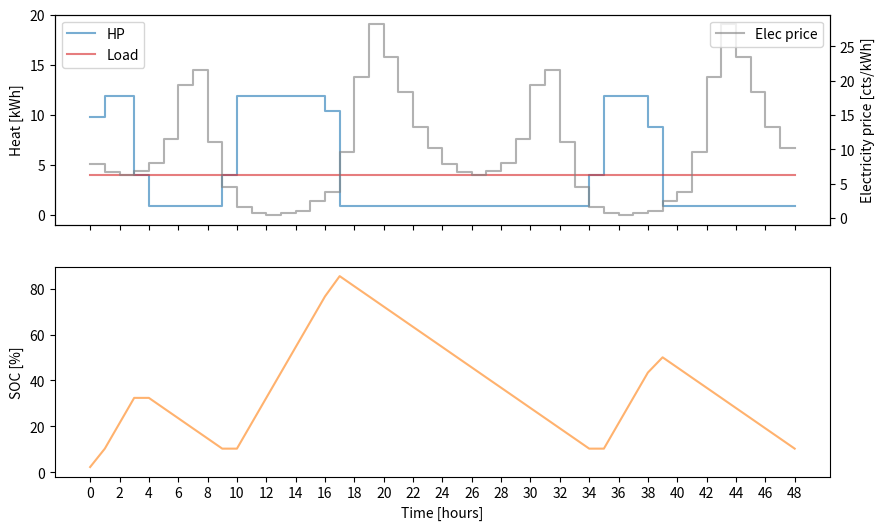

Write the Python code that produced this figure.
import time
import matplotlib.pyplot as plt

HORIZON = 49 # hours
HP_POWER = 12 # kW
M_LAYER = 113 # kg
MIN_TOP_TEMP = 50 # C
MAX_TOP_TEMP = 85 # C
TEMP_LIFT = 11.11 # C
NUM_LAYERS = 12
PRINT = False


class Node():
    def __init__(self, time_slice:int, top_temp:float, thermocline:float):
        self.time_slice = time_slice
        self.top_temp = top_temp
        self.thermocline = thermocline
        # Initial values for Dijkstra
        self.dist = 1e9
        self.prev = None

    def energy(self):
        energy_top = (self.thermocline-1)*M_LAYER * 4187 * self.top_temp
        energy_bottom = (NUM_LAYERS-self.thermocline)*M_LAYER * 4187 * (self.top_temp-TEMP_LIFT)
        energy_middle = M_LAYER*4187*(self.top_temp-TEMP_LIFT/2)
        total_joules = energy_top + energy_bottom + energy_middle
        total_kWh = total_joules/3600/1000
        return round(total_kWh,2)


class Edge():
    def __init__(self, tail:Node, head:Node, cost:float):
        self.tail = tail
        self.head = head
        self.cost = cost


class Graph():
    def __init__(self, current_state):
        self.get_forecasts()
        self.define_nodes(current_state)
        self.define_edges()
        self.list_hp_energy = []
        self.list_storage_energy = []
        self.list_elec_prices = []
        self.list_load = []

    def get_forecasts(self):
        self.elec_prices = [7.92, 6.63, 6.31, 6.79, 8.01, 11.58, 19.38, 21.59, 11.08, 4.49, 1.52, 
                           0.74, 0.42, 0.71, 0.97, 2.45, 3.79, 9.56, 20.51, 28.26, 23.49, 18.42, 13.23, 10.17]*3
        self.oat = [-2]*HORIZON
        self.load = [4]*HORIZON

    def COP(self, oat, ewt, lwt):
        return 2

    def define_nodes(self, current_state):
        time_slice0, top_temp0, thermocline0 = current_state
        self.nodes = [Node(time_slice0, top_temp0, thermocline0)]
        self.nodes.extend([
            Node(time_slice, top_temp, 6) 
            for time_slice in range(HORIZON+1) 
            for top_temp in range(MIN_TOP_TEMP, MAX_TOP_TEMP+1) 
            #for thermocline in range(1, NUM_LAYERS+1)
            #if (time_slice, top_temp, thermocline) != (time_slice0, top_temp0, thermocline0)
            ])
    
    def define_edges(self):
        self.edges = []
        for time in range(HORIZON):
            for node1 in [x for x in self.nodes if x.time_slice==time]:
                for node2 in [x for x in self.nodes if x.time_slice==time+1]:

                    energy_to_store = node2.energy() - node1.energy()
                    energy_from_HP = energy_to_store + self.load[node1.time_slice]

                    if energy_from_HP <= HP_POWER and energy_from_HP >= 0:
                        cop = self.COP(oat=self.oat[node1.time_slice], ewt=node1.top_temp-TEMP_LIFT, lwt=node2.top_temp)
                        elec_cost = self.elec_prices[node1.time_slice]
                        cost = elec_cost * energy_from_HP / cop 
                        self.edges.append(Edge(node2,node1,cost))

    def solve_dijkstra(self):
        start_time = time.time()
        source_node = self.nodes[0]
        source_node.dist = 0
        self.nodes_unvisited = self.nodes.copy()
        previous_percentage = -5
        while self.nodes_unvisited:
            # Find the unvisited node which is closest to the source
            closest_node = min(self.nodes_unvisited, key=lambda x: x.dist)
            if closest_node.dist == 1e9:
                break
            # For all unvisisted connected nodes, find their distance to the source through the current node
            neighbours = [x.tail for x in self.edges if (x.head==closest_node and x.tail in self.nodes_unvisited)]
            for n in neighbours:
                e = [x for x in self.edges if x.tail==n and x.head==closest_node][0]
                distance = closest_node.dist + e.cost
                if distance < n.dist:
                    n.dist = distance
                    n.prev = closest_node
            # Mark the current node as visited
            self.nodes_unvisited.remove(closest_node)
            # Print progress
            percentage_progress = 100 - round(len(self.nodes_unvisited) / len(self.nodes) * 100)
            if percentage_progress >= previous_percentage+5:
                print(f"{percentage_progress}%...")
                previous_percentage = percentage_progress
        # Go through the shortest path
        min_node = min((x for x in self.nodes if x.time_slice==HORIZON-1), key=lambda n: n.dist)
        shortest_path = [self.nodes.index(min_node)]
        while min_node != source_node:
            energy_to_store = min_node.energy() - min_node.prev.energy()
            energy_from_HP = energy_to_store + self.load[min_node.prev.time_slice]
            if PRINT:
                print(f"---- Time {min_node.prev.time_slice} to {min_node.time_slice} ----")
                print(f"Elec price: {self.elec_prices[min_node.prev.time_slice]}")
                print(f"Top temperature: {min_node.prev.top_temp} -> {min_node.top_temp}")
                print(f"Thermocline: {min_node.prev.thermocline} -> {min_node.thermocline}")
                print(f"Energy from HP: {round(energy_from_HP,2)}\n")
            self.list_storage_energy = [min_node.energy()] + self.list_storage_energy
            self.list_elec_prices = [self.elec_prices[min_node.prev.time_slice]] + self.list_elec_prices
            self.list_load = [self.load[min_node.prev.time_slice]] + self.list_load
            self.list_hp_energy = [round(energy_from_HP,2)] + self.list_hp_energy
            min_node = min_node.prev
            shortest_path.append(self.nodes.index(min_node))
        print(f"Dijkstra ran in {round(time.time()-start_time,2)} seconds.")
        # Save the next node to visit
        self.next_node = self.nodes[shortest_path[-2]]
    
    def plot(self):
        min_energy = Node(0,MIN_TOP_TEMP,1).energy()
        max_energy = Node(0,MAX_TOP_TEMP,NUM_LAYERS).energy()
        initial_energy = self.nodes[0].energy()
        list_storage_energy = [initial_energy] + self.list_storage_energy
        soc_list = [(x-min_energy)/(max_energy-min_energy)*100 for x in list_storage_energy]
        time_list = list(range(len(soc_list)))
        fig, ax = plt.subplots(2,1, sharex=True, figsize=(10,6))
        ax[0].step(time_list, self.list_hp_energy+[self.list_hp_energy[-1]], where='post', color='tab:blue', label='HP', alpha=0.6)
        ax[0].step(time_list, self.list_load+[self.list_load[-1]], where='post', color='tab:red', label='Load', alpha=0.6)
        ax[0].set_ylabel('Heat [kWh]')
        ax[0].set_ylim([-1,20])
        ax[0].legend(loc='upper left')
        ax2 = ax[0].twinx()
        ax2.step(time_list, self.list_elec_prices+[self.list_elec_prices[-1]], where='post', color='gray', alpha=0.6, label='Elec price')
        ax2.set_ylabel('Electricity price [cts/kWh]')
        ax2.legend(loc='upper right')
        ax[1].plot(time_list, soc_list, color='tab:orange', alpha=0.6)
        ax[1].set_ylabel('SOC [%]')
        ax[1].set_xlabel('Time [hours]')
        if len(time_list)<50 and len(time_list)>10:
            ax[1].set_xticks(list(range(0,len(time_list)+1,2)))
        plt.show()


g = Graph(current_state=[0,51,1])
g.solve_dijkstra()
g.plot()